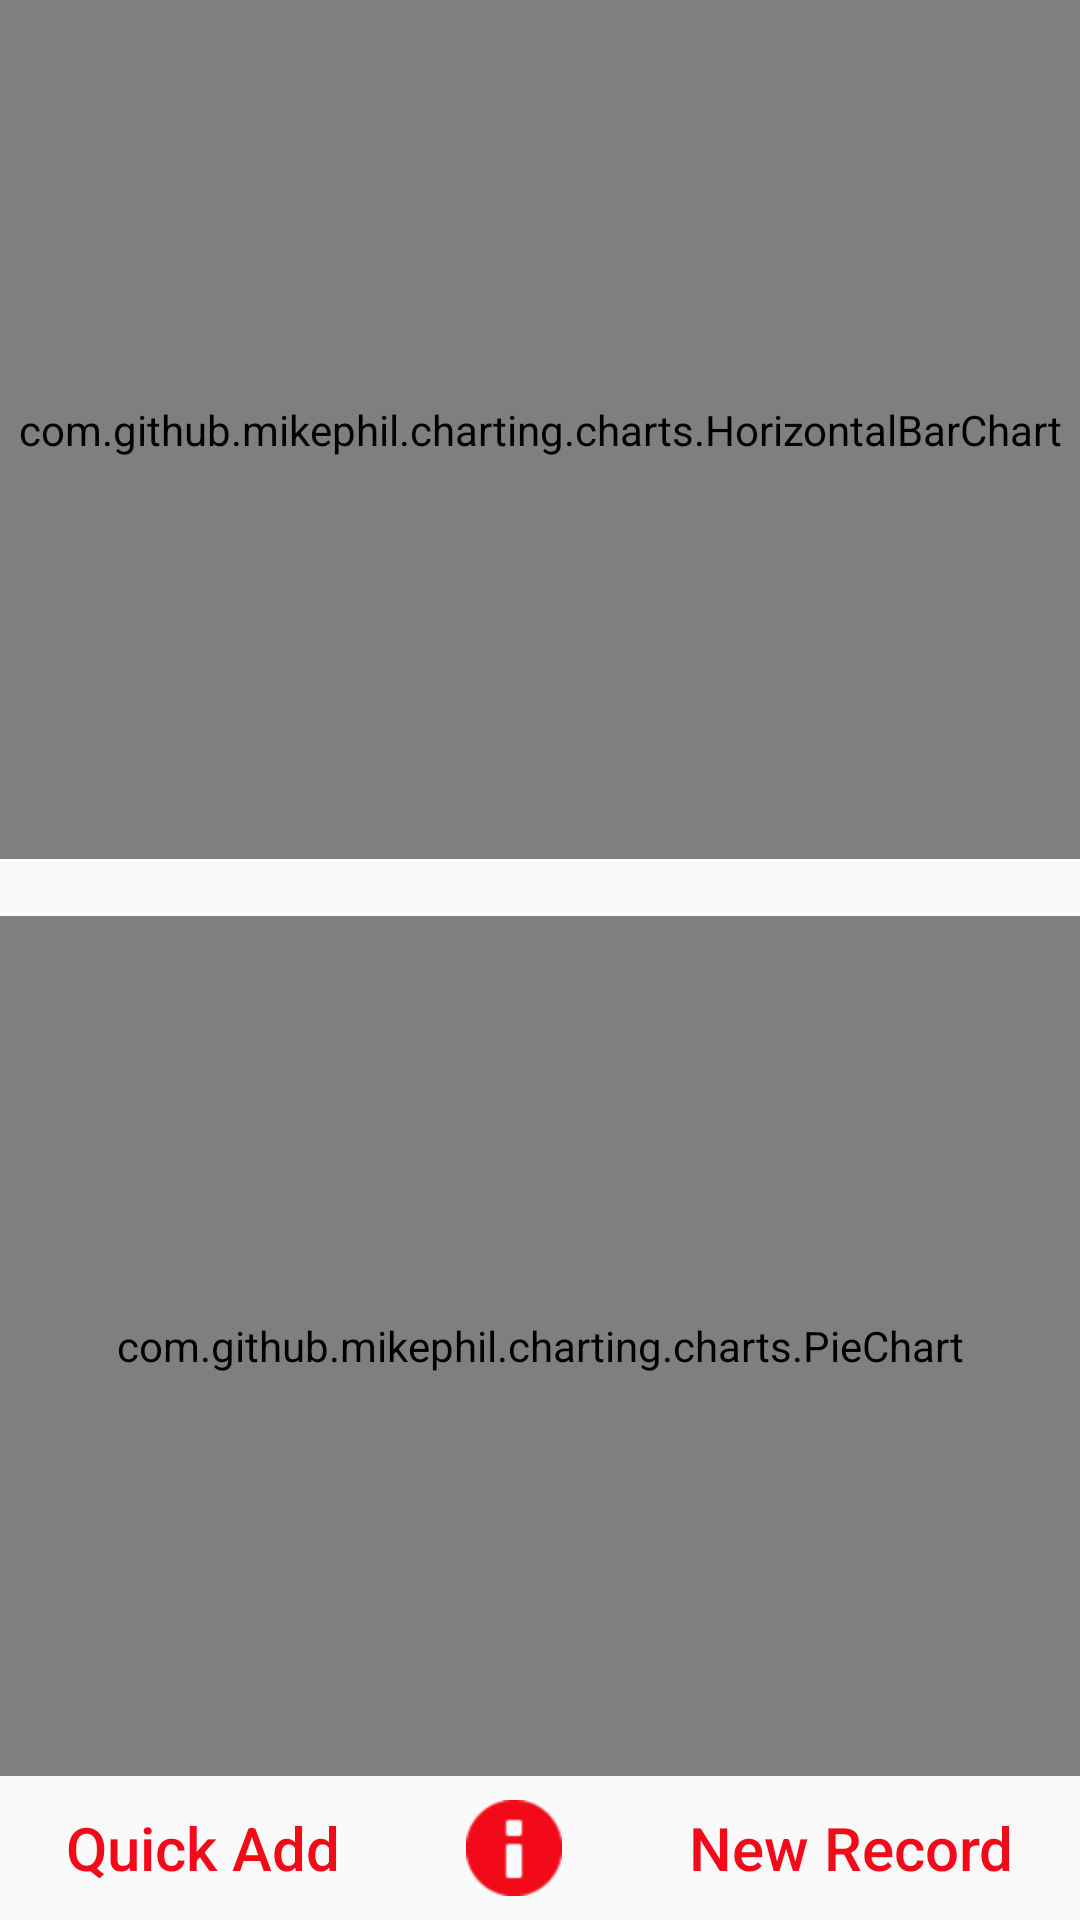

The Android layout XML behind this screen, and the referenced resources:
<!-- AndroidManifest.xml: application theme AppTheme -->
<!-- res/layout/activity_continuing_p_d.xml -->
<?xml version="1.0" encoding="utf-8"?>
<androidx.constraintlayout.widget.ConstraintLayout xmlns:android="http://schemas.android.com/apk/res/android"
    xmlns:app="http://schemas.android.com/apk/res-auto"
    xmlns:tools="http://schemas.android.com/tools"
    android:layout_width="match_parent"
    android:layout_height="match_parent"
    tools:context=".ContinuingPD">

    <LinearLayout
        android:id="@+id/linear1"
        android:layout_width="match_parent"
        android:layout_height="0dp"
        android:orientation="vertical"
        android:weightSum="20"
        app:layout_constraintBottom_toTopOf="@id/linear2"
        app:layout_constraintEnd_toEndOf="parent"
        app:layout_constraintStart_toStartOf="parent"
        app:layout_constraintTop_toTopOf="parent">

        <com.github.mikephil.charting.charts.HorizontalBarChart
            android:id="@+id/CPDBarchart"
            android:layout_width="match_parent"
            android:layout_height="0dp"
            android:layout_weight="10">

        </com.github.mikephil.charting.charts.HorizontalBarChart>

        <TextView
            android:id="@+id/cpdPieTVexcludes"
            android:layout_width="match_parent"
            android:layout_height="wrap_content"
            android:layout_gravity="center"
            android:gravity="center_horizontal" />

        <com.github.mikephil.charting.charts.PieChart
            android:id="@+id/CPDPiechart"
            android:layout_width="match_parent"
            android:layout_height="0dp"
            android:layout_weight="10">

        </com.github.mikephil.charting.charts.PieChart>
    </LinearLayout>

    <LinearLayout
        android:id="@+id/linear2"
        android:layout_width="match_parent"
        android:layout_height="wrap_content"
        android:layout_marginStart="8dp"
        android:layout_marginLeft="8dp"
        android:layout_marginEnd="8dp"
        android:layout_marginRight="8dp"
        android:orientation="horizontal"
        app:layout_constraintBottom_toBottomOf="parent"
        app:layout_constraintEnd_toEndOf="parent"
        app:layout_constraintStart_toStartOf="parent"
        app:layout_constraintTop_toBottomOf="@id/linear1">

        <Button
            android:id="@+id/btnQuickCPD"
            style="@style/RedButton"
            android:layout_width="wrap_content"
            android:layout_height="wrap_content"
            android:layout_weight="1"
            android:text="@string/quick_add" />

        <ImageButton
            android:id="@+id/cpdInfoBtn"
            style="@style/RedButton"
            android:layout_width="wrap_content"
            android:layout_height="wrap_content"
            android:contentDescription="@string/info_button"
            android:tint="@color/BloodRed"
            app:srcCompat="@android:drawable/ic_dialog_info" />

        <Button
            android:id="@+id/btnNewCPDRecord"
            style="@style/RedButton"
            android:layout_width="wrap_content"
            android:layout_height="wrap_content"
            android:layout_weight="1"
            android:text="@string/new_record" />
    </LinearLayout>

</androidx.constraintlayout.widget.ConstraintLayout>
<!-- resources referenced by this layout -->
<resources>
  <color name="BloodRed">#f20a19</color>
  <string name="info_button">Info Button</string>
  <string name="new_record">New Record</string>
  <string name="quick_add">Quick Add</string>
  <style name="RedButton" parent="Widget.AppCompat.Button">
          <item name="android:textColor">?attr/colorAccent</item>
          <item name="android:textSize">20sp</item>
          <item name="android:background">@color/ButtonBackground</item>
          <item name="textAllCaps">false</item>
      </style>
  <style name="AppTheme" parent="Theme.AppCompat.Light.DarkActionBar">
          <item name="colorPrimary">@color/VetGreenPrim</item>
          <item name="colorPrimaryDark">@color/VetGreen</item>
          <item name="colorAccent">@color/BloodRed</item>
          <item name="windowNoTitle">false</item>
          <item name="windowActionBar">true</item>
  
      </style>
  <color name="ButtonBackground">#00FFFFFF</color>
  <color name="VetGreenPrim">#0a7b11</color>
  <color name="VetGreen">#07550C</color>
</resources>
